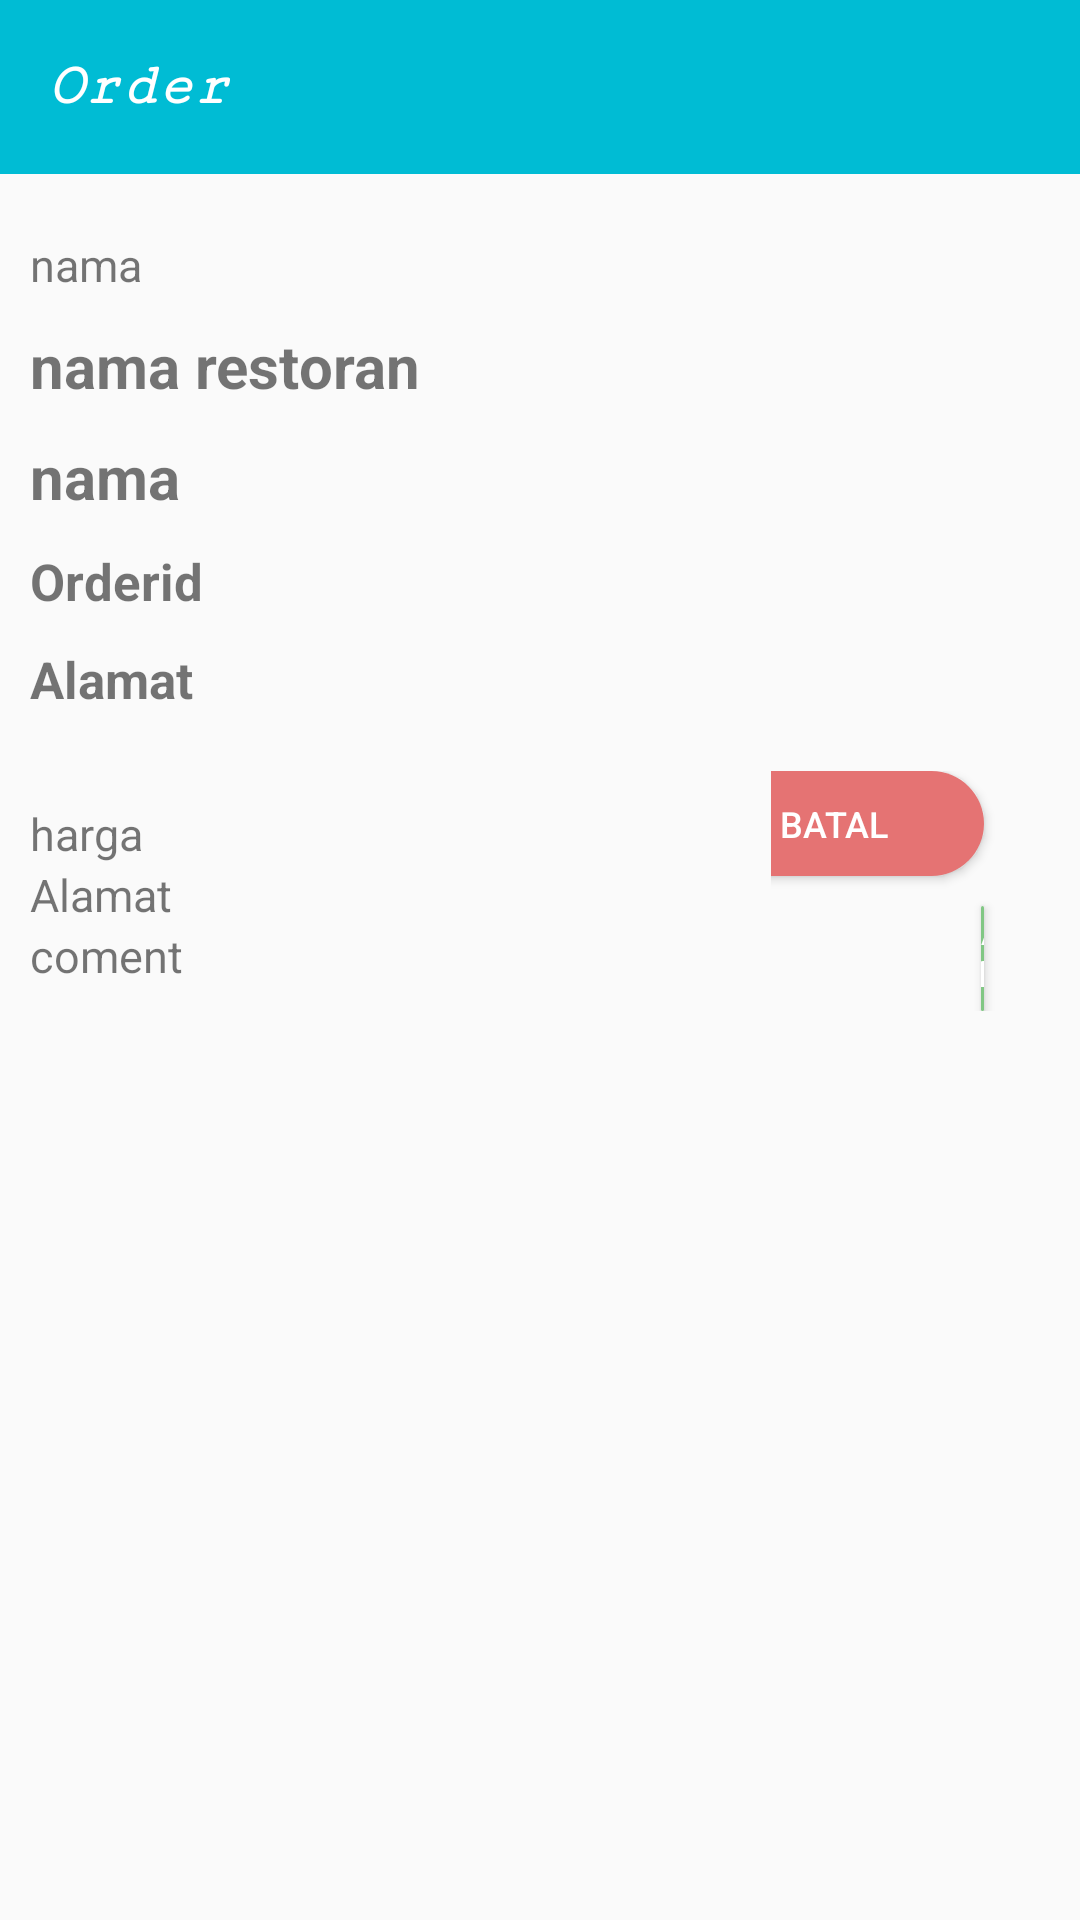

Write the Android layout XML for this screen, with the resource values it uses.
<!-- AndroidManifest.xml: application theme AppTheme -->
<!-- res/layout/activity_order.xml -->
<?xml version="1.0" encoding="utf-8"?>
<RelativeLayout xmlns:android="http://schemas.android.com/apk/res/android"
    xmlns:app="http://schemas.android.com/apk/res-auto"
    xmlns:tools="http://schemas.android.com/tools"
    android:layout_width="match_parent"
    android:layout_height="match_parent"
    tools:context=".Order">

    <com.google.android.material.appbar.AppBarLayout
        android:id="@+id/toolbarwrap"
        android:layout_width="match_parent"
        android:layout_height="wrap_content"
        android:background="@color/md_cyan_500">

        <androidx.appcompat.widget.Toolbar
            android:id="@+id/toolbar"
            android:layout_width="fill_parent"
            android:layout_height="58dp"
            android:minHeight="?attr/actionBarSize">

            <TextView
                android:layout_width="wrap_content"
                android:layout_height="wrap_content"
                android:textSize="20sp"
                android:textColor="@color/md_white_1000"
                android:textStyle="italic|bold"
                android:fontFamily="serif-monospace"
                android:text="Order"/>

        </androidx.appcompat.widget.Toolbar>
    </com.google.android.material.appbar.AppBarLayout>

    <LinearLayout
        android:id="@+id/lin"
        android:layout_width="match_parent"
        android:layout_height="wrap_content"
        android:layout_below="@+id/toolbarwrap"
        android:orientation="vertical"
        android:padding="10dp">

        <TextView
            android:id="@+id/orderID"
            android:layout_width="match_parent"
            android:layout_height="wrap_content"
            android:textSize="15sp"
            android:text="nama"
            android:layout_marginTop="10dp"/>

        <TextView
            android:id="@+id/tvNamaRestotan"
            android:layout_width="match_parent"
            android:layout_height="wrap_content"
            android:textSize="20sp"
            android:textStyle="bold"
            android:text="nama restoran"
            android:layout_marginTop="10dp"/>

        <TextView
            android:id="@+id/tvAlamat"
            android:layout_width="match_parent"
            android:layout_height="wrap_content"
            android:textSize="20sp"
            android:textStyle="bold"
            android:text="nama"
            android:layout_marginTop="10dp"/>

        <TextView
            android:id="@+id/namaCustomer"
            android:layout_width="match_parent"
            android:layout_height="wrap_content"
            android:textSize="17sp"
            android:textStyle="bold"
            android:text="Orderid"
            android:layout_marginTop="10dp"/>

        <TextView
            android:id="@+id/alamat"
            android:layout_width="match_parent"
            android:layout_height="wrap_content"
            android:textSize="17sp"
            android:textStyle="bold"
            android:text="Alamat"
            android:layout_marginTop="10dp"/>

    </LinearLayout>
    <LinearLayout
        android:id="@+id/lin2"
        android:layout_width="200dp"
        android:layout_height="wrap_content"
        android:orientation="vertical"
        android:layout_below="@id/lin"
        android:padding="10dp">

        <TextView
            android:id="@+id/harga"
            android:layout_width="match_parent"
            android:layout_height="wrap_content"
            android:textSize="15sp"
            android:text="harga"
            android:layout_marginTop="10dp"/>

        <TextView
            android:id="@+id/tipePembayaran"
            android:layout_width="match_parent"
            android:layout_height="wrap_content"
            android:textSize="15sp"
            android:text="Alamat"/>

        <TextView
            android:id="@+id/coment"
            android:layout_width="match_parent"
            android:layout_height="wrap_content"
            android:textSize="15sp"
            android:text="coment"/>
    </LinearLayout>

    <LinearLayout
        android:padding="10dp"
        android:layout_width="match_parent"
        android:layout_height="wrap_content"
        android:layout_below="@id/lin"
        android:layout_alignParentEnd="true"
        android:layout_marginLeft="47dp"
        android:layout_marginTop="-1dp"
        android:layout_marginEnd="2dp"
        android:layout_toRightOf="@+id/lin2"
        android:orientation="vertical">

        <Button
            android:id="@+id/batal"
            android:layout_width="100dp"
            android:layout_height="35dp"
            android:layout_gravity="right"
            android:background="@drawable/rounded_shape"
            android:backgroundTint="@color/md_red_300"
            android:text="batal"
            android:textColor="@color/md_white_1000"
            android:textSize="12sp"
            android:layout_marginRight="20dp"/>

        <RelativeLayout
            android:layout_width="match_parent"
            android:layout_height="wrap_content"
            android:layout_gravity="right">

            <Button
                android:id="@+id/ambil"
                android:layout_width="100dp"
                android:layout_height="35dp"
                android:layout_alignParentStart="true"
                android:layout_alignParentEnd="true"
                android:layout_gravity="right"
                android:layout_marginStart="70dp"
                android:layout_marginTop="10dp"
                android:layout_marginEnd="20dp"
                android:layout_marginRight="20dp"
                android:background="@drawable/rounded_shape"
                android:backgroundTint="@color/md_green_300"
                android:onClick="updateOrder"
                android:text="ambil"
                android:visibility="visible"
                android:textColor="@color/md_white_1000"
                android:textSize="12sp" />

            <Button
                android:id="@+id/sampai"
                android:layout_width="100dp"
                android:layout_height="35dp"
                android:layout_alignParentStart="true"
                android:layout_alignParentEnd="true"
                android:layout_gravity="right"
                android:layout_marginStart="70dp"
                android:layout_marginTop="10dp"
                android:layout_marginEnd="20dp"
                android:layout_marginRight="20dp"
                android:background="@drawable/rounded_shape"
                android:backgroundTint="@color/md_green_300"
                android:onClick="diterima"
                android:text="sampai"
                android:visibility="invisible"
                android:textColor="@color/md_white_1000"
                android:textSize="12sp" />
        </RelativeLayout>



    </LinearLayout>


</RelativeLayout>
<!-- resources referenced by this layout -->
<resources>
  <color name="md_cyan_500">#00BCD4</color>
  <color name="md_green_300">#81C784</color>
  <color name="md_red_300">#E57373</color>
  <color name="md_white_1000">#FFFFFF</color>
  <!-- drawable rounded_shape (drawable-v24) -->
  <shape
      xmlns:android="http://schemas.android.com/apk/res/android"
      android:shape="rectangle"   >
  
      <solid
          android:color="@color/md_green_300" >
      </solid>
  
      <corners
          android:radius="50dp"   >
      </corners>
  
  </shape>
  <style name="AppTheme" parent="Theme.AppCompat.Light.DarkActionBar">
          
          <item name="colorPrimary">@color/colorPrimary</item>
          <item name="colorPrimaryDark">@color/colorPrimaryDark</item>
          <item name="colorAccent">@color/md_blue_500</item>
      </style>
  <color name="colorPrimary">#2196F3</color>
  <color name="colorPrimaryDark">#1976D2</color>
  <color name="md_blue_500">#2196F3</color>
</resources>
